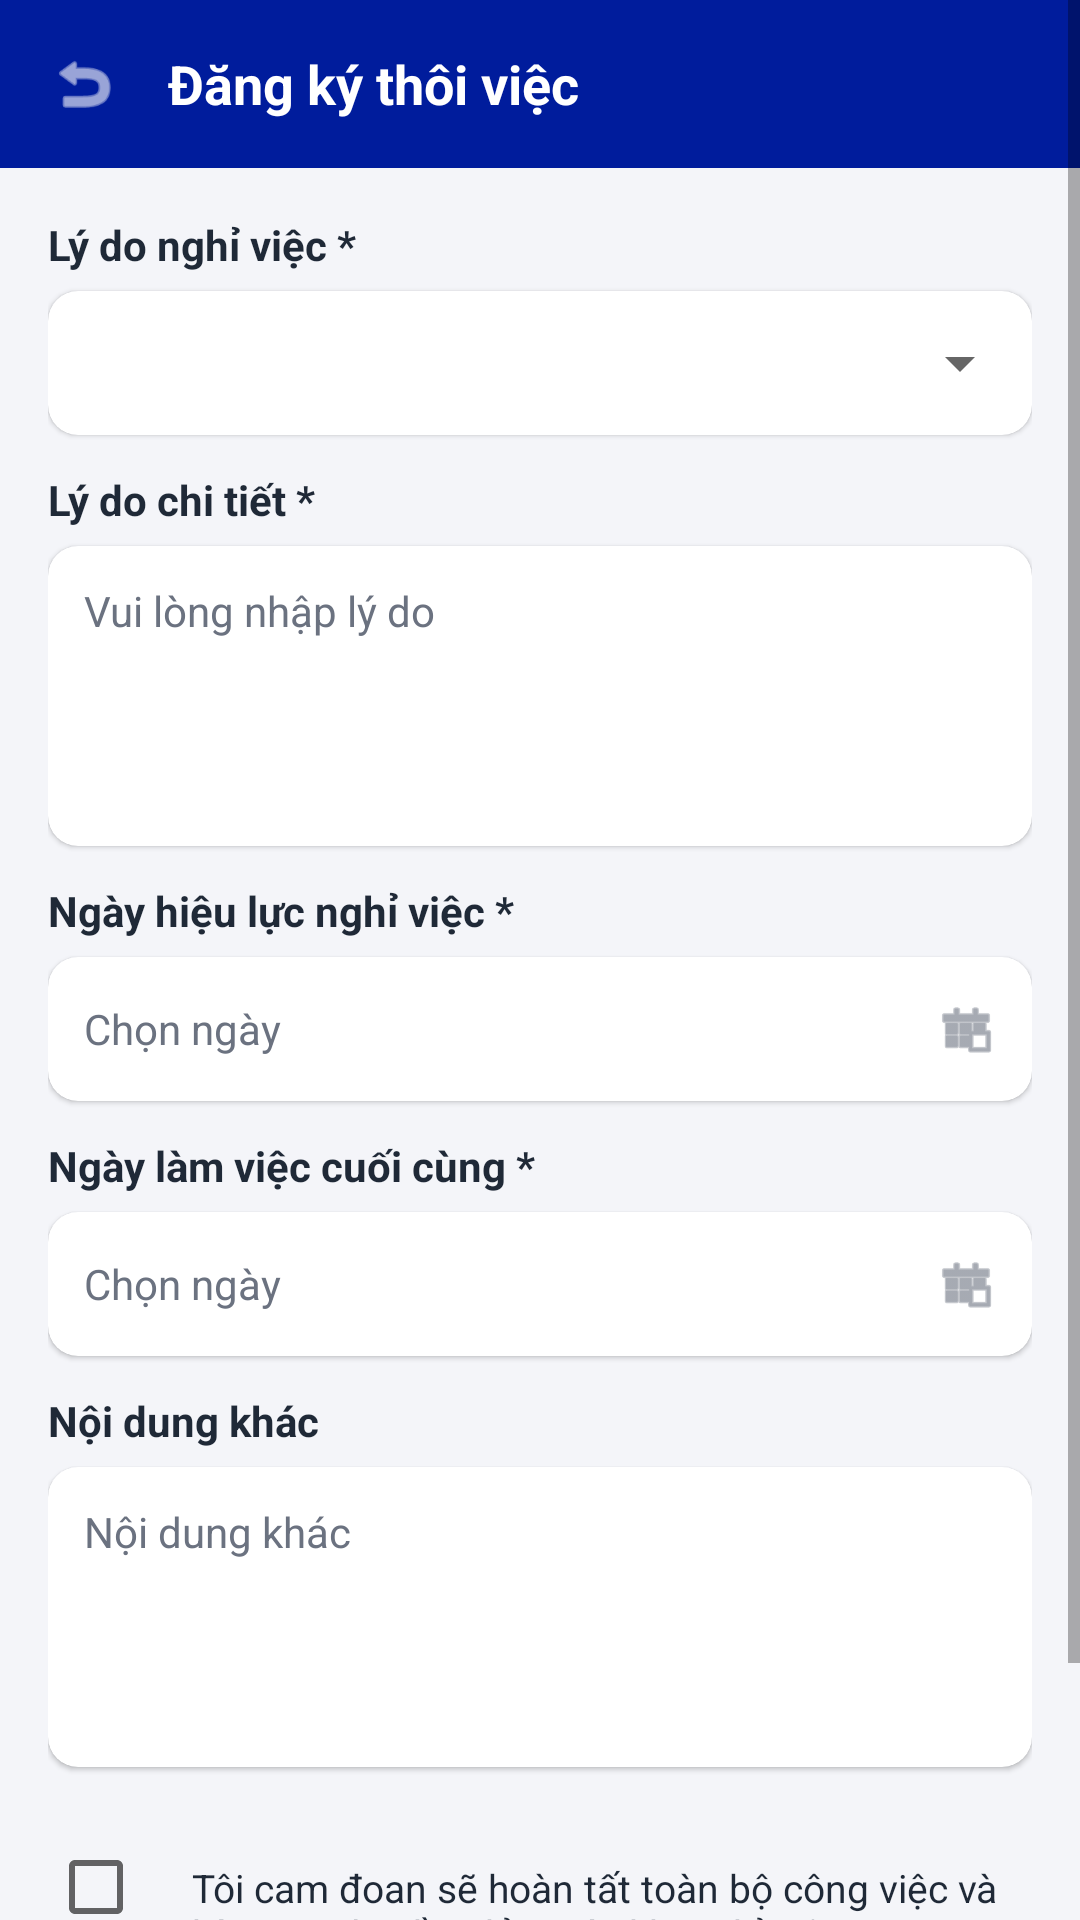

This screen was rendered from an Android layout file. Write that file and the resources it references.
<!-- AndroidManifest.xml: application theme Theme.SmartAttendance -->
<!-- res/layout/activity_resign_request.xml -->
<?xml version="1.0" encoding="utf-8"?>
<ScrollView xmlns:android="http://schemas.android.com/apk/res/android"
    xmlns:app="http://schemas.android.com/apk/res-auto"
    android:layout_width="match_parent"
    android:layout_height="match_parent"
    android:background="@color/background"
    android:fillViewport="true">

    <LinearLayout
        android:layout_width="match_parent"
        android:layout_height="wrap_content"
        android:orientation="vertical">

        
        <LinearLayout
            android:layout_width="match_parent"
            android:layout_height="56dp"
            android:background="@color/primary"
            android:gravity="center_vertical"
            android:orientation="horizontal"
            android:paddingHorizontal="16dp">

            <ImageView
                android:id="@+id/btnBack"
                android:layout_width="24dp"
                android:layout_height="24dp"
                android:src="@android:drawable/ic_menu_revert"
                app:tint="@color/white" />

            <TextView
                android:layout_width="wrap_content"
                android:layout_height="wrap_content"
                android:layout_marginStart="16dp"
                android:text="Đăng ký thôi việc"
                android:textColor="@color/white"
                android:textSize="18sp"
                android:textStyle="bold" />
        </LinearLayout>

        <LinearLayout
            android:layout_width="match_parent"
            android:layout_height="wrap_content"
            android:orientation="vertical"
            android:padding="16dp">

            
            <TextView
                android:layout_width="wrap_content"
                android:layout_height="wrap_content"
                android:text="Lý do nghỉ việc *"
                android:textColor="@color/text_primary"
                android:textSize="14sp"
                android:textStyle="bold" />

            <com.google.android.material.card.MaterialCardView
                android:layout_width="match_parent"
                android:layout_height="48dp"
                android:layout_marginTop="6dp"
                android:layout_marginBottom="12dp"
                app:cardBackgroundColor="@color/white"
                app:cardCornerRadius="10dp"
                app:cardElevation="1dp">

                <Spinner
                    android:id="@+id/spResignReason"
                    android:layout_width="match_parent"
                    android:layout_height="match_parent"
                    android:paddingHorizontal="12dp" />
            </com.google.android.material.card.MaterialCardView>

            
            <TextView
                android:layout_width="wrap_content"
                android:layout_height="wrap_content"
                android:text="Lý do chi tiết *"
                android:textColor="@color/text_primary"
                android:textSize="14sp"
                android:textStyle="bold" />

            <com.google.android.material.card.MaterialCardView
                android:layout_width="match_parent"
                android:layout_height="100dp"
                android:layout_marginTop="6dp"
                android:layout_marginBottom="12dp"
                app:cardBackgroundColor="@color/white"
                app:cardCornerRadius="10dp"
                app:cardElevation="1dp">

                <EditText
                    android:id="@+id/etResignReasonDetail"
                    android:layout_width="match_parent"
                    android:layout_height="match_parent"
                    android:background="@null"
                    android:gravity="top|start"
                    android:hint="Vui lòng nhập lý do"
                    android:padding="12dp"
                    android:textColor="@color/text_primary"
                    android:textColorHint="@color/text_secondary"
                    android:textSize="14sp" />
            </com.google.android.material.card.MaterialCardView>

            
            <TextView
                android:layout_width="wrap_content"
                android:layout_height="wrap_content"
                android:text="Ngày hiệu lực nghỉ việc *"
                android:textColor="@color/text_primary"
                android:textSize="14sp"
                android:textStyle="bold" />

            <com.google.android.material.card.MaterialCardView
                android:id="@+id/btnEffectiveDate"
                android:layout_width="match_parent"
                android:layout_height="48dp"
                android:layout_marginTop="6dp"
                android:layout_marginBottom="12dp"
                app:cardBackgroundColor="@color/white"
                app:cardCornerRadius="10dp"
                app:cardElevation="1dp">

                <LinearLayout
                    android:layout_width="match_parent"
                    android:layout_height="match_parent"
                    android:gravity="center_vertical"
                    android:paddingHorizontal="12dp">

                    <TextView
                        android:id="@+id/tvEffectiveDate"
                        android:layout_width="0dp"
                        android:layout_height="wrap_content"
                        android:layout_weight="1"
                        android:text="Chọn ngày"
                        android:textColor="@color/text_secondary" />

                    <ImageView
                        android:layout_width="20dp"
                        android:layout_height="20dp"
                        android:src="@android:drawable/ic_menu_today"
                        app:tint="@color/text_secondary" />
                </LinearLayout>
            </com.google.android.material.card.MaterialCardView>

            
            <TextView
                android:layout_width="wrap_content"
                android:layout_height="wrap_content"
                android:text="Ngày làm việc cuối cùng *"
                android:textColor="@color/text_primary"
                android:textSize="14sp"
                android:textStyle="bold" />

            <com.google.android.material.card.MaterialCardView
                android:id="@+id/btnLastWorkingDate"
                android:layout_width="match_parent"
                android:layout_height="48dp"
                android:layout_marginTop="6dp"
                android:layout_marginBottom="12dp"
                app:cardBackgroundColor="@color/white"
                app:cardCornerRadius="10dp"
                app:cardElevation="1dp">

                <LinearLayout
                    android:layout_width="match_parent"
                    android:layout_height="match_parent"
                    android:gravity="center_vertical"
                    android:paddingHorizontal="12dp">

                    <TextView
                        android:id="@+id/tvLastWorkingDate"
                        android:layout_width="0dp"
                        android:layout_height="wrap_content"
                        android:layout_weight="1"
                        android:text="Chọn ngày"
                        android:textColor="@color/text_secondary" />

                    <ImageView
                        android:layout_width="20dp"
                        android:layout_height="20dp"
                        android:src="@android:drawable/ic_menu_today"
                        app:tint="@color/text_secondary" />
                </LinearLayout>
            </com.google.android.material.card.MaterialCardView>

            
            <TextView
                android:layout_width="wrap_content"
                android:layout_height="wrap_content"
                android:text="Nội dung khác"
                android:textColor="@color/text_primary"
                android:textSize="14sp"
                android:textStyle="bold" />

            <com.google.android.material.card.MaterialCardView
                android:layout_width="match_parent"
                android:layout_height="100dp"
                android:layout_marginTop="6dp"
                android:layout_marginBottom="16dp"
                app:cardBackgroundColor="@color/white"
                app:cardCornerRadius="10dp"
                app:cardElevation="1dp">

                <EditText
                    android:id="@+id/etOtherContent"
                    android:layout_width="match_parent"
                    android:layout_height="match_parent"
                    android:background="@null"
                    android:gravity="top|start"
                    android:hint="Nội dung khác"
                    android:padding="12dp"
                    android:textColor="@color/text_primary"
                    android:textColorHint="@color/text_secondary"
                    android:textSize="14sp" />
            </com.google.android.material.card.MaterialCardView>

            
            <LinearLayout
                android:layout_width="match_parent"
                android:layout_height="wrap_content"
                android:layout_marginBottom="20dp"
                android:orientation="horizontal">

                <CheckBox
                    android:id="@+id/cbCommitment"
                    android:layout_width="wrap_content"
                    android:layout_height="wrap_content" />

                <TextView
                    android:layout_width="wrap_content"
                    android:layout_height="wrap_content"
                    android:text="Tôi cam đoan sẽ hoàn tất toàn bộ công việc và bàn giao lại đầy đủ trước khi nghỉ việc"
                    android:textColor="@color/text_primary"
                    android:textSize="13sp" />
            </LinearLayout>

            
            <Button
                android:id="@+id/btnSubmitResign"
                android:layout_width="match_parent"
                android:layout_height="50dp"
                android:backgroundTint="@color/primary"
                android:text="Gửi duyệt"
                android:textColor="@color/white"
                android:textSize="16sp"
                android:textStyle="bold"
                app:cornerRadius="10dp" />

        </LinearLayout>
    </LinearLayout>
</ScrollView>
<!-- resources referenced by this layout -->
<resources>
  <color name="background">#F4F5F9</color>
  <color name="primary">#001C9C</color>
  <color name="text_primary">#1F2937</color>
  <color name="text_secondary">#6B7280</color>
  <color name="white">#FFFFFFFF</color>
  <style name="Theme.SmartAttendance" parent="Theme.MaterialComponents.DayNight.NoActionBar">
          
          <item name="colorPrimary">@color/primary</item>
          <item name="colorPrimaryVariant">@color/primary_dark</item>
          <item name="colorOnPrimary">@color/white</item>
          
          <item name="colorSecondary">@color/accent</item>
          <item name="colorSecondaryVariant">@color/teal_700</item>
          <item name="colorOnSecondary">@color/black</item>
          
          <item name="android:statusBarColor">?attr/colorPrimaryVariant</item>
      </style>
  <color name="primary_dark">#00126B</color>
  <color name="accent">#0288D1</color>
  <color name="teal_700">#FF018786</color>
  <color name="black">#FF000000</color>
</resources>
